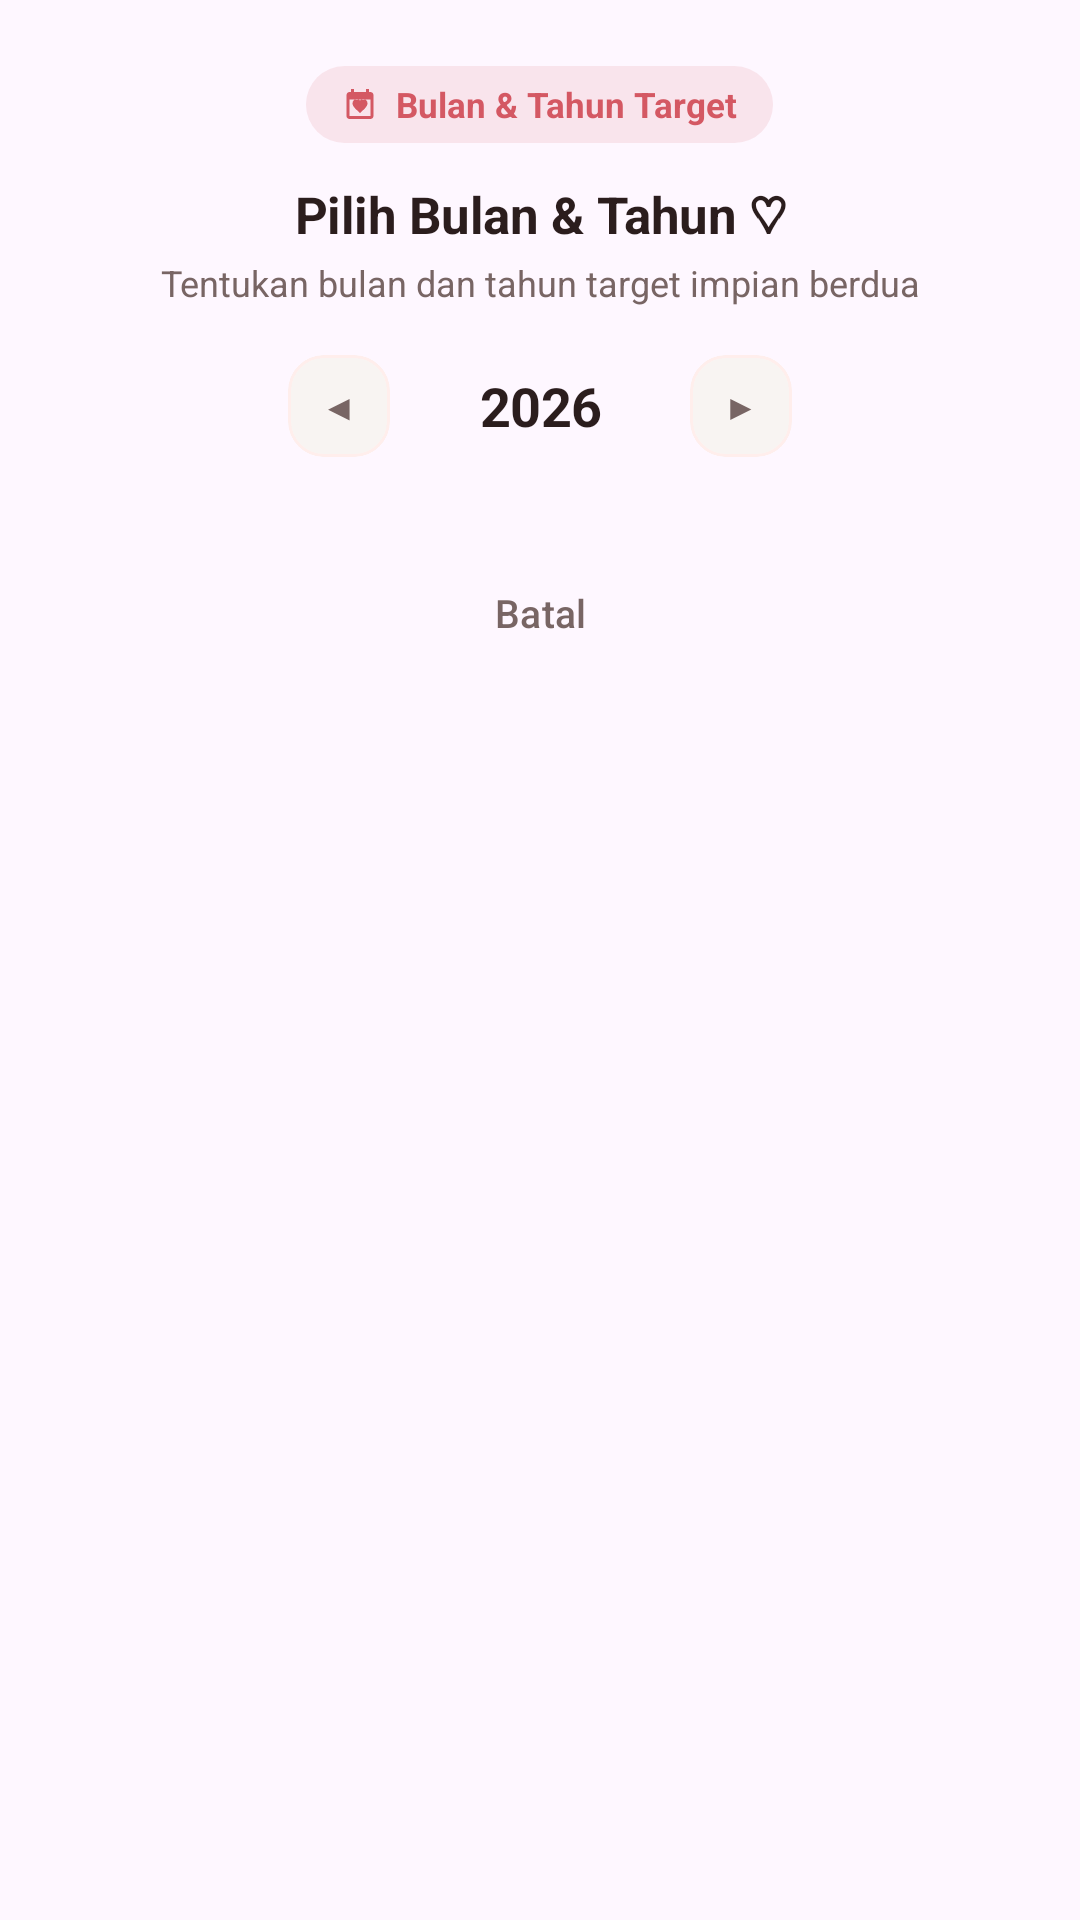

Write the Android layout XML for this screen, with the resource values it uses.
<!-- AndroidManifest.xml: application theme Theme.Almaira -->
<!-- res/layout/dialog_month_year_picker.xml -->
<?xml version="1.0" encoding="utf-8"?>
<LinearLayout xmlns:android="http://schemas.android.com/apk/res/android"
    xmlns:app="http://schemas.android.com/apk/res-auto"
    android:layout_width="match_parent"
    android:layout_height="wrap_content"
    android:background="@drawable/bg_dialog_rounded"
    android:orientation="vertical"
    android:padding="22dp">

    
    <LinearLayout
        android:layout_width="wrap_content"
        android:layout_height="wrap_content"
        android:layout_gravity="center_horizontal"
        android:background="@drawable/bg_pill_pink_light"
        android:gravity="center"
        android:orientation="horizontal"
        android:paddingHorizontal="12dp"
        android:paddingVertical="5dp">

        <ImageView
            android:layout_width="12dp"
            android:layout_height="12dp"
            android:contentDescription="@null"
            android:src="@drawable/ic_calendar_heart"
            app:tint="#FFD45863" />

        <TextView
            android:layout_width="wrap_content"
            android:layout_height="wrap_content"
            android:layout_marginStart="6dp"
            android:text="Bulan &amp; Tahun Target"
            android:textColor="#FFD45863"
            android:textSize="11.5sp"
            android:textStyle="bold" />
    </LinearLayout>

    <TextView
        android:layout_width="match_parent"
        android:layout_height="wrap_content"
        android:layout_marginTop="12dp"
        android:gravity="center"
        android:letterSpacing="-0.01"
        android:text="Pilih Bulan &amp; Tahun ♡"
        android:textColor="#FF2B1D1D"
        android:textSize="17sp"
        android:textStyle="bold" />

    <TextView
        android:layout_width="match_parent"
        android:layout_height="wrap_content"
        android:layout_marginTop="3dp"
        android:gravity="center"
        android:text="Tentukan bulan dan tahun target impian berdua"
        android:textColor="#FF786564"
        android:textSize="12sp" />

    
    <LinearLayout
        android:layout_width="wrap_content"
        android:layout_height="wrap_content"
        android:layout_gravity="center_horizontal"
        android:layout_marginTop="16dp"
        android:gravity="center_vertical"
        android:orientation="horizontal">

        <com.google.android.material.card.MaterialCardView
            android:id="@+id/btn_prev_year"
            android:layout_width="34dp"
            android:layout_height="34dp"
            android:clickable="true"
            android:focusable="true"
            app:cardBackgroundColor="#FFF8F4F2"
            app:cardCornerRadius="12dp"
            app:cardElevation="0dp"
            app:strokeColor="#FFEEEC"
            app:strokeWidth="1dp">

            <TextView
                android:layout_width="match_parent"
                android:layout_height="match_parent"
                android:gravity="center"
                android:text="◀"
                android:textColor="#FF786564"
                android:textSize="12sp" />
        </com.google.android.material.card.MaterialCardView>

        <TextView
            android:id="@+id/tv_picker_year"
            android:layout_width="100dp"
            android:layout_height="wrap_content"
            android:gravity="center"
            android:letterSpacing="-0.01"
            android:text="2026"
            android:textColor="#FF2B1D1D"
            android:textSize="18sp"
            android:textStyle="bold" />

        <com.google.android.material.card.MaterialCardView
            android:id="@+id/btn_next_year"
            android:layout_width="34dp"
            android:layout_height="34dp"
            android:clickable="true"
            android:focusable="true"
            app:cardBackgroundColor="#FFF8F4F2"
            app:cardCornerRadius="12dp"
            app:cardElevation="0dp"
            app:strokeColor="#FFEEEC"
            app:strokeWidth="1dp">

            <TextView
                android:layout_width="match_parent"
                android:layout_height="match_parent"
                android:gravity="center"
                android:text="▶"
                android:textColor="#FF786564"
                android:textSize="12sp" />
        </com.google.android.material.card.MaterialCardView>
    </LinearLayout>

    
    <GridLayout
        android:id="@+id/grid_months"
        android:layout_width="match_parent"
        android:layout_height="wrap_content"
        android:layout_marginTop="16dp"
        android:columnCount="3"
        android:rowCount="4">

        
    </GridLayout>

    
    <com.google.android.material.button.MaterialButton
        android:id="@+id/btn_cancel_month_year"
        style="@style/Widget.Material3.Button.TextButton"
        android:layout_width="match_parent"
        android:layout_height="44dp"
        android:layout_marginTop="14dp"
        android:text="Batal"
        android:textColor="#FF786564"
        android:textSize="13sp"
        app:cornerRadius="20dp" />

</LinearLayout>
<!-- resources referenced by this layout -->
<resources>
  <!-- drawable bg_pill_pink_light (drawable) -->
  <?xml version="1.0" encoding="utf-8"?>
  <shape xmlns:android="http://schemas.android.com/apk/res/android"
      android:shape="rectangle">
      <solid android:color="#1FD45863" />
      <corners android:radius="16dp" />
  </shape>
  <!-- drawable ic_calendar_heart (drawable) -->
  <vector xmlns:android="http://schemas.android.com/apk/res/android"
      android:width="24dp"
      android:height="24dp"
      android:viewportWidth="24"
      android:viewportHeight="24">
      <path
          android:fillColor="@color/warm_rose"
          android:pathData="M19,4h-1V2h-2v2H8V2H6v2H5C3.89,4 3.01,4.9 3.01,6L3,20c0,1.1 0.89,2 2,2h14c1.1,0 2,-0.9 2,-2V6C21,4.9 20.1,4 19,4zM19,20H5V9h14v11zM12,18l-0.72,-0.66C8.74,15.03 7,13.45 7,11.52 7,9.94 8.24,8.7 9.82,8.7c0.89,0 1.74,0.41 2.18,1.07 0.44,-0.66 1.29,-1.07 2.18,-1.07 1.58,0 2.82,1.24 2.82,2.82 0,1.93 -1.74,3.51 -4.28,5.82L12,18z" />
  </vector>
  <style name="Theme.Almaira" parent="Base.Theme.Almaira" />
  <color name="warm_rose">#FFD2676C</color>
  <style name="Base.Theme.Almaira" parent="Theme.Material3.DayNight.NoActionBar">
          <item name="colorPrimary">@color/deep_rose_plum</item>
          <item name="android:statusBarColor">@android:color/transparent</item>
          <item name="android:navigationBarColor">@android:color/transparent</item>
          <item name="android:navigationBarDividerColor" tools:targetApi="p">@android:color/transparent</item>
          <item name="android:windowLightStatusBar">true</item>
          <item name="android:windowLightNavigationBar">true</item>
          <item name="android:windowAnimationStyle">@style/Animation.Almaira.Fade</item>
      </style>
  <color name="deep_rose_plum">#FF463032</color>
  <style name="Animation.Almaira.Fade" parent="@android:style/Animation.Activity">
          <item name="android:activityOpenEnterAnimation">@anim/fade_in</item>
          <item name="android:activityOpenExitAnimation">@anim/fade_out</item>
          <item name="android:activityCloseEnterAnimation">@anim/fade_in</item>
          <item name="android:activityCloseExitAnimation">@anim/fade_out</item>
      </style>
</resources>
